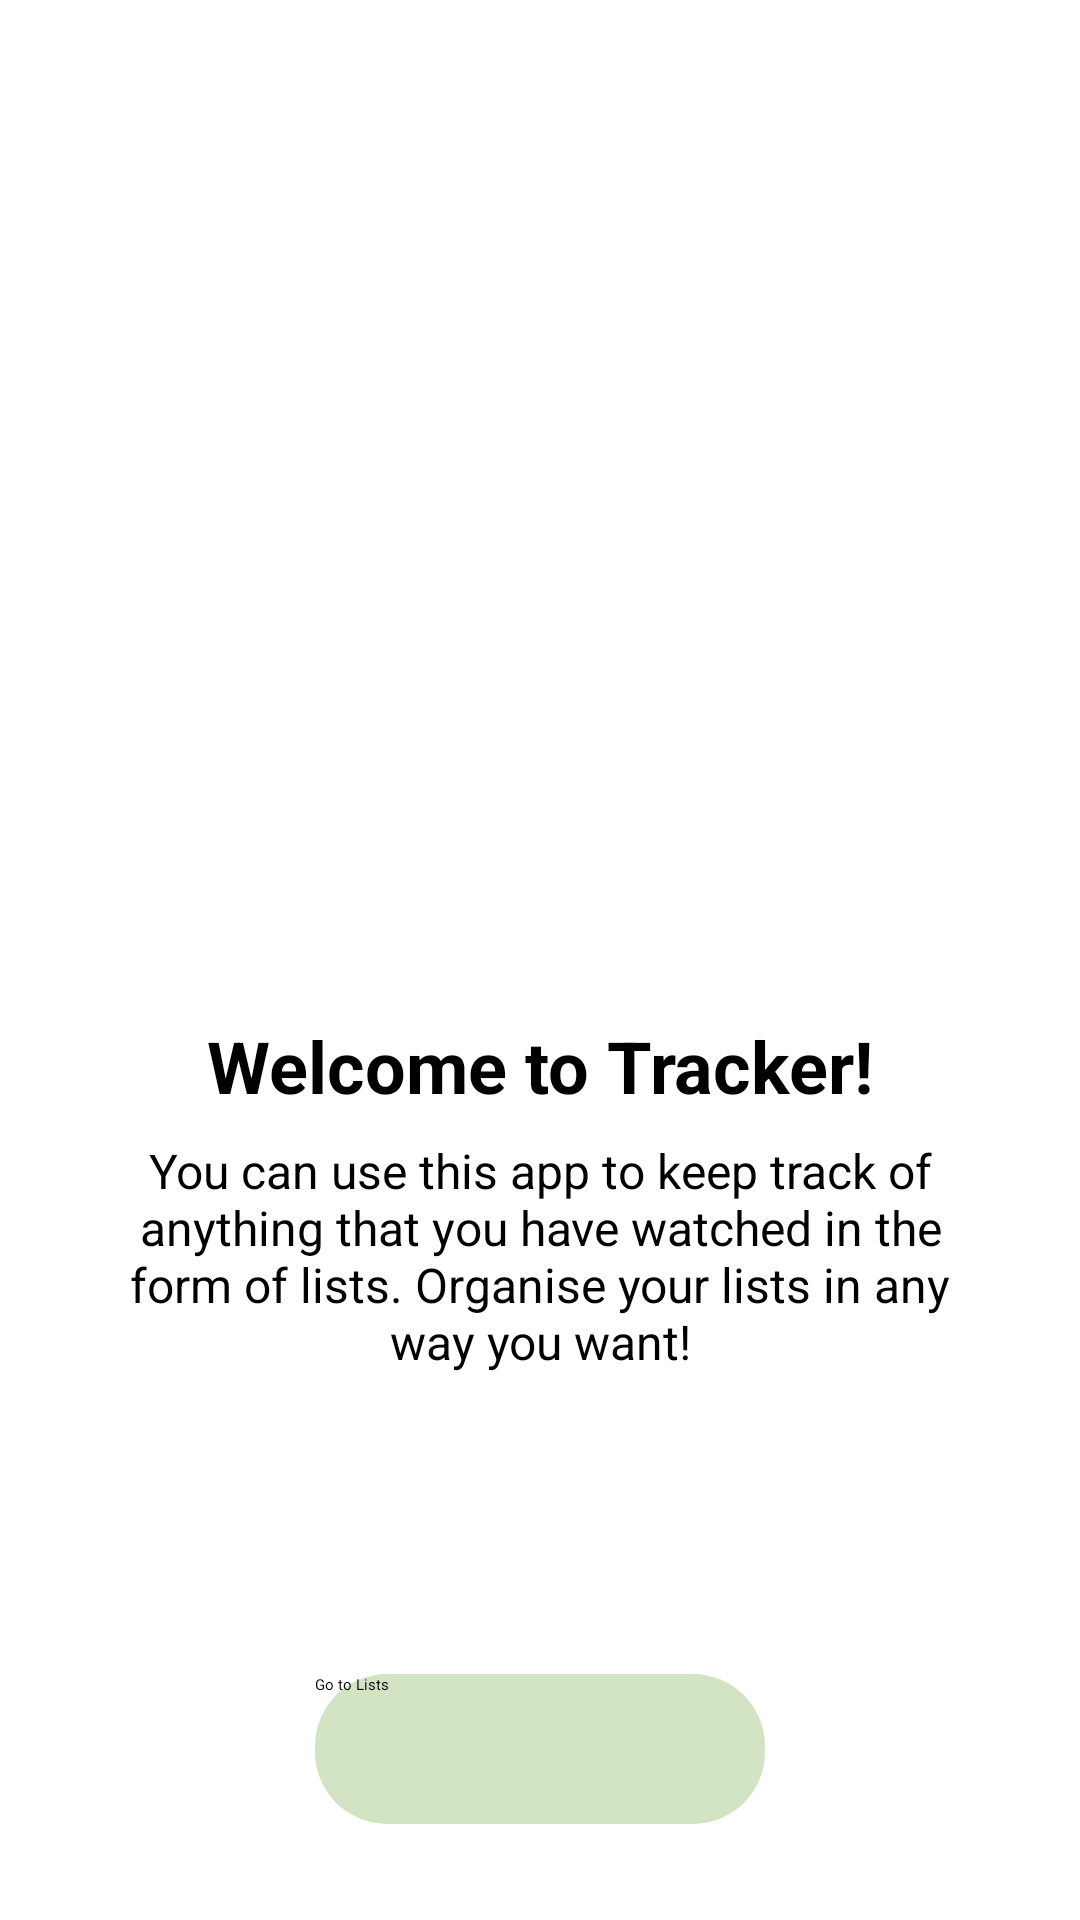

Android layout source for this screen:
<!-- AndroidManifest.xml: application theme Theme.TrackerApp -->
<!-- res/layout/fragment_home.xml -->
<?xml version="1.0" encoding="utf-8"?>
<androidx.constraintlayout.widget.ConstraintLayout xmlns:android="http://schemas.android.com/apk/res/android"
    xmlns:app="http://schemas.android.com/apk/res-auto"
    xmlns:tools="http://schemas.android.com/tools"
    android:layout_width="match_parent"
    android:layout_height="match_parent"
    android:background="@color/white"
    tools:context=".HomeFragment">

    <ImageView
        android:id="@+id/homeImage"
        android:layout_width="wrap_content"
        android:layout_height="wrap_content"
        android:contentDescription="@string/home_splash_description"
        app:layout_constraintBottom_toTopOf="@+id/homeTitle"
        app:layout_constraintEnd_toEndOf="parent"
        app:layout_constraintStart_toStartOf="parent"
        app:layout_constraintTop_toTopOf="parent"
        app:srcCompat="@drawable/home_splash" />

    <TextView
        android:id="@+id/homeTitle"
        android:layout_width="wrap_content"
        android:layout_height="wrap_content"
        android:layout_marginBottom="8dp"
        android:text="@string/home_title"
        android:textSize="24sp"
        android:textStyle="bold"
        app:layout_constraintBottom_toTopOf="@+id/homeDescription"
        app:layout_constraintEnd_toEndOf="parent"
        app:layout_constraintStart_toStartOf="parent" />

    <TextView
        android:id="@+id/homeDescription"
        android:layout_width="300dp"
        android:layout_height="wrap_content"
        android:layout_marginBottom="100dp"
        android:text="@string/home_description"
        android:textSize="16sp"
        android:textAlignment="center"
        app:layout_constraintBottom_toTopOf="@+id/goToListButton"
        app:layout_constraintEnd_toEndOf="parent"
        app:layout_constraintStart_toStartOf="parent" />

    <Button
        android:id="@+id/goToListButton"

        android:layout_width="150dp"
        android:layout_height="50dp"
        android:layout_centerHorizontal="true"
        android:layout_marginBottom="32dp"
        android:background="@drawable/button_background"

        android:text="@string/home_go_to_lists_button"
        app:layout_constraintBottom_toBottomOf="parent"
        app:layout_constraintEnd_toEndOf="parent"
        app:layout_constraintStart_toStartOf="parent" />

    

</androidx.constraintlayout.widget.ConstraintLayout>
<!-- resources referenced by this layout -->
<resources>
  <color name="white">#FFFFFFFF</color>
  <!-- drawable button_background (drawable) -->
  <?xml version="1.0" encoding="utf-8"?>
  <shape xmlns:android="http://schemas.android.com/apk/res/android">
      <corners android:radius="24dp"/>
      <solid android:color="@color/light_green"/>
  </shape>
  <string name="home_description">
          You can use this app to keep track of anything that you have watched in the form of lists.
          Organise your lists in any way you want!
      </string>
  <string name="home_go_to_lists_button">Go to Lists</string>
  <string name="home_splash_description">Image of someone watching videos</string>
  <string name="home_title">Welcome to Tracker!</string>
  <style name="Theme.TrackerApp" parent="Theme.MaterialComponents.DayNight.DarkActionBar">
          
          <item name="colorPrimary">@color/light_green</item>
          <item name="colorPrimaryVariant">@color/brown</item>
          <item name="colorOnPrimary">@color/black</item>
          
          <item name="colorSecondary">@color/grey</item>
          <item name="colorSecondaryVariant">@color/soft_white</item>
          <item name="colorOnSecondary">@color/black</item>
          
          <item name="android:statusBarColor">?attr/colorPrimaryVariant</item>
          
      </style>
  <color name="light_green">#D2E4C4</color>
  <color name="brown">#453F3C</color>
  <color name="black">#FF000000</color>
  <color name="grey">#A7A7A9</color>
  <color name="soft_white">#FDFFFC</color>
</resources>
